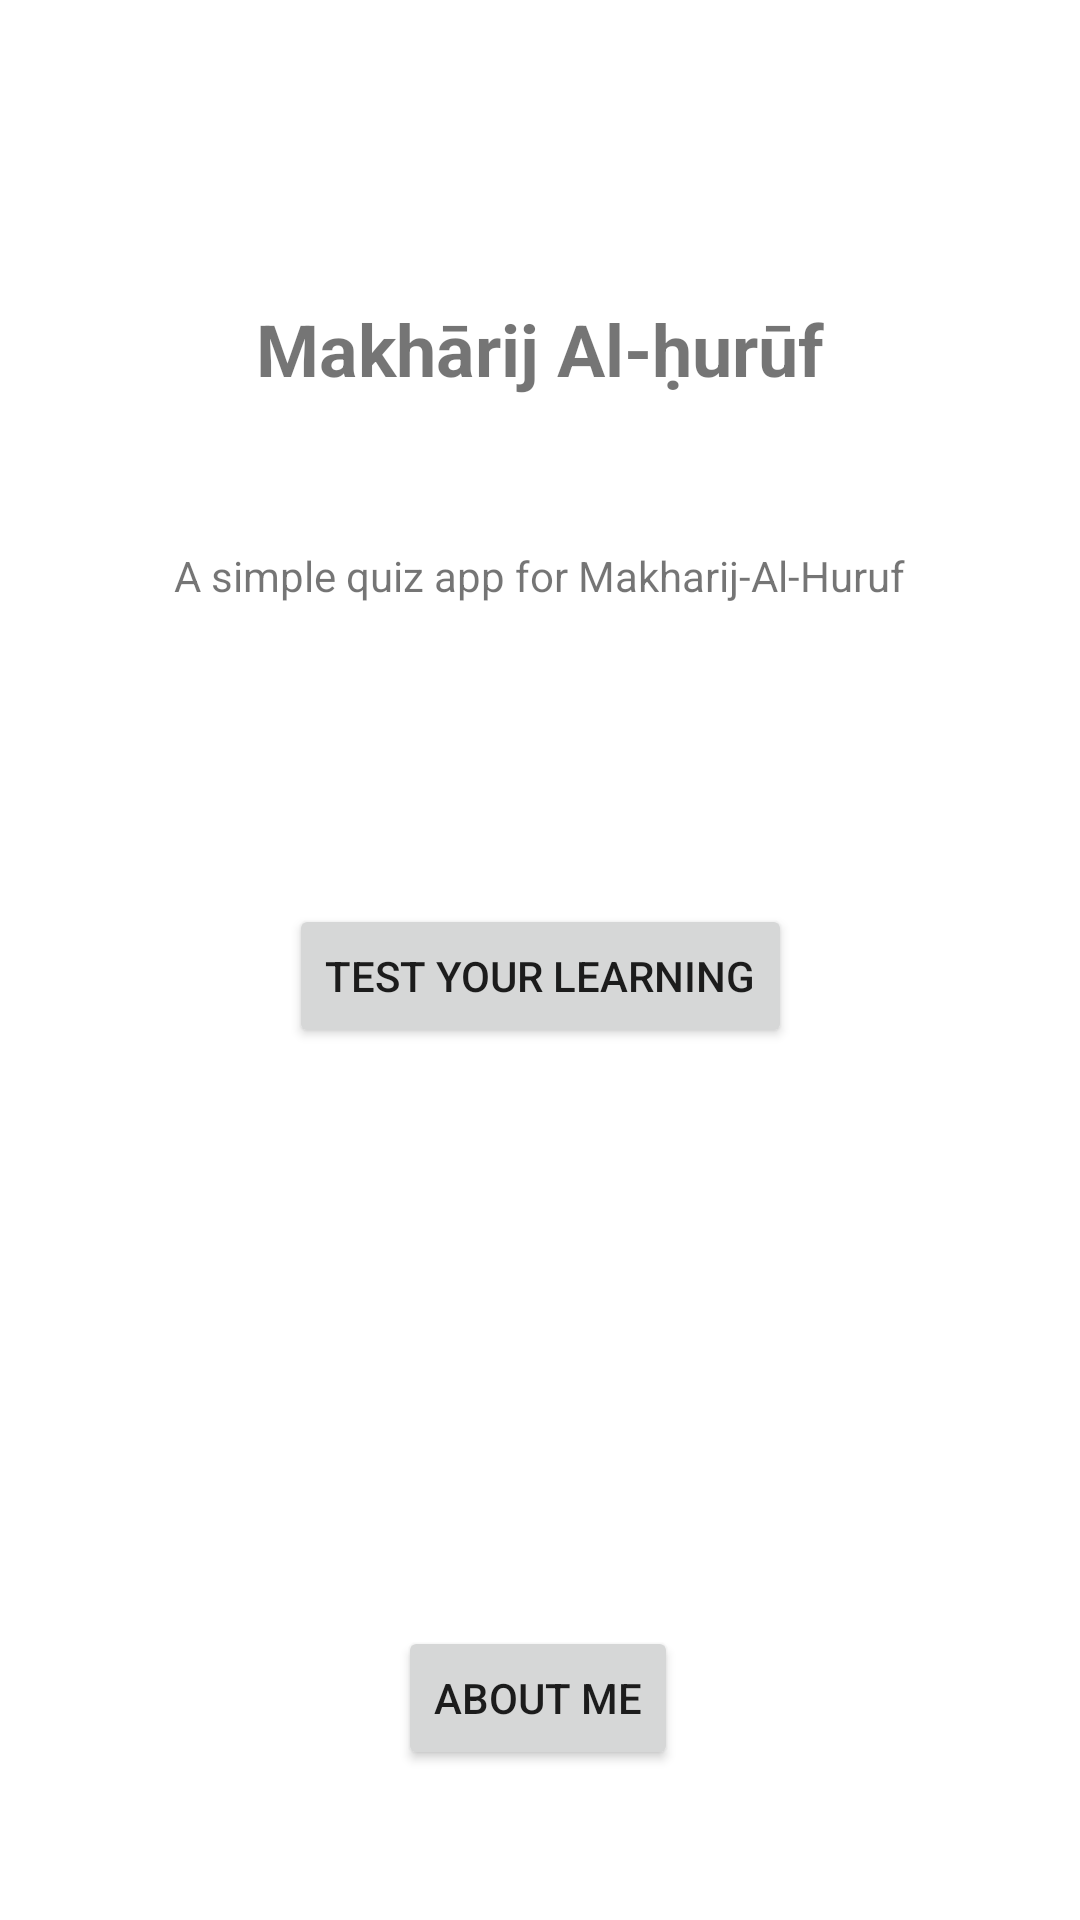

Write the Android layout XML for this screen, with the resource values it uses.
<!-- AndroidManifest.xml: application theme Theme.Makharijalharuf -->
<!-- res/layout/activity_main.xml -->
<?xml version="1.0" encoding="utf-8"?>
<androidx.constraintlayout.widget.ConstraintLayout xmlns:android="http://schemas.android.com/apk/res/android"
    xmlns:app="http://schemas.android.com/apk/res-auto"
    xmlns:tools="http://schemas.android.com/tools"
    android:layout_width="match_parent"
    android:layout_height="match_parent"
    tools:context=".MainActivity">

    <TextView
        android:id="@+id/textViewTitle"
        android:layout_width="wrap_content"
        android:layout_height="wrap_content"
        android:layout_marginTop="100dp"
        android:text="Makhārij Al-ḥurūf"
        android:textSize="24sp"
        android:textStyle="bold"
        app:layout_constraintLeft_toLeftOf="parent"
        app:layout_constraintRight_toRightOf="parent"
        app:layout_constraintTop_toTopOf="parent" />

    <TextView
        android:id="@+id/textViewDescription"
        android:layout_width="wrap_content"
        android:layout_height="wrap_content"
        android:layout_marginTop="50dp"
        android:paddingStart="50dp"
        android:paddingEnd="50dp"
        android:text="A simple quiz app for Makharij-Al-Huruf"
        android:textAlignment="center"
        app:layout_constraintEnd_toEndOf="parent"
        app:layout_constraintHorizontal_bias="0.498"
        app:layout_constraintStart_toStartOf="parent"
        app:layout_constraintTop_toBottomOf="@+id/textViewTitle" />

    <Button
        android:id="@+id/buttonTest"
        android:layout_width="wrap_content"
        android:layout_height="wrap_content"
        android:layout_marginTop="100dp"
        android:text="Test your learning"
        android:onClick="onClickTest"
        app:layout_constraintEnd_toEndOf="parent"
        app:layout_constraintStart_toStartOf="parent"
        app:layout_constraintTop_toBottomOf="@+id/textViewDescription" />

    <Button
        android:id="@+id/buttonAboutMe"
        android:layout_width="wrap_content"
        android:layout_height="wrap_content"
        android:layout_marginBottom="50dp"
        android:onClick="onClickAboutMe"
        android:text="About Me"
        app:layout_constraintBottom_toBottomOf="parent"
        app:layout_constraintEnd_toEndOf="parent"
        app:layout_constraintHorizontal_bias="0.498"
        app:layout_constraintStart_toStartOf="parent" />

</androidx.constraintlayout.widget.ConstraintLayout>
<!-- resources referenced by this layout -->
<resources>
  <style name="Theme.Makharijalharuf" parent="Theme.MaterialComponents.DayNight.DarkActionBar">
          
          <item name="colorPrimary">@color/purple_500</item>
          <item name="colorPrimaryVariant">@color/purple_700</item>
          <item name="colorOnPrimary">@color/white</item>
          
          <item name="colorSecondary">@color/teal_200</item>
          <item name="colorSecondaryVariant">@color/teal_700</item>
          <item name="colorOnSecondary">@color/black</item>
          
          <item name="android:statusBarColor" tools:targetApi="l">?attr/colorPrimaryVariant</item>
          
      </style>
  <!-- not gathered from this repository: default colours our renderer supplied (Android Studio template values) -->
  <color name="purple_500">#FF6200EE</color>
  <color name="purple_700">#FF3700B3</color>
  <color name="teal_200">#FF03DAC5</color>
  <color name="teal_700">#FF018786</color>
  <color name="black">#FF000000</color>
  <color name="white">#FFFFFFFF</color>
</resources>
